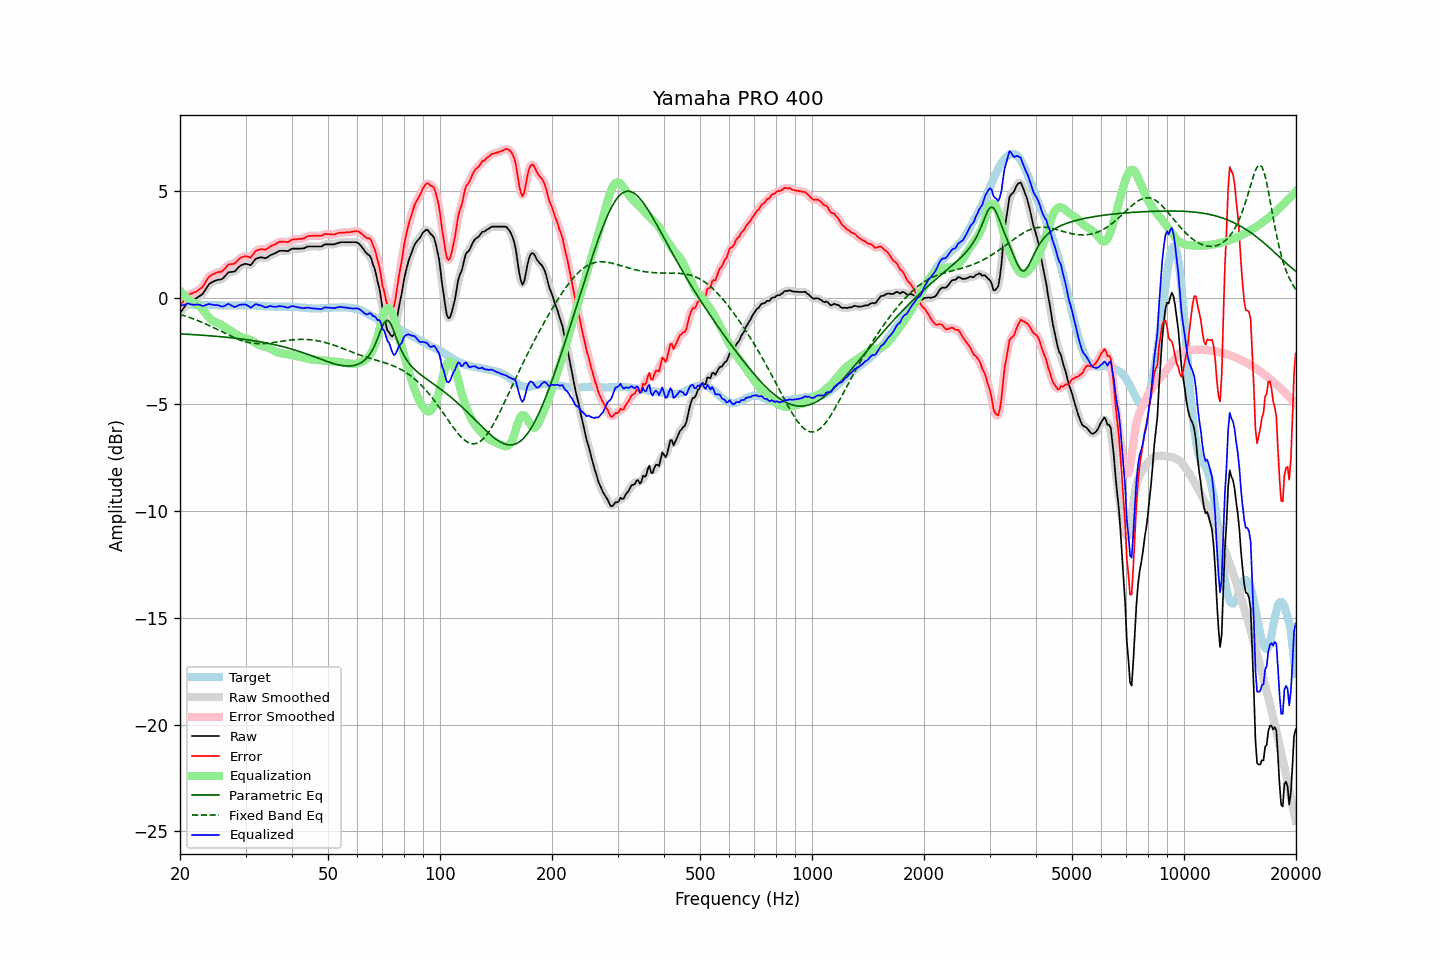

The data file committed next to this chart (first rows):
frequency, raw, error, smoothed, error_smoothed, equalization, parametric_eq, fixed_band_eq, equalized_raw, equalized_smoothed, target
20.00, -0.72, -0.36, -0.73, -0.37, 0.33, -1.69, -0.78, -0.39, -0.40, -0.36
20.20, -0.61, -0.26, -0.61, -0.26, 0.24, -1.70, -0.81, -0.37, -0.37, -0.35
20.40, -0.51, -0.17, -0.50, -0.16, 0.16, -1.70, -0.83, -0.35, -0.34, -0.34
20.61, -0.40, -0.06, -0.40, -0.06, 0.08, -1.71, -0.85, -0.32, -0.32, -0.34
20.81, -0.30, 0.03, -0.30, 0.03, 0.01, -1.71, -0.88, -0.30, -0.29, -0.33
21.02, -0.20, 0.13, -0.22, 0.11, -0.06, -1.71, -0.90, -0.27, -0.28, -0.33
21.23, -0.16, 0.16, -0.16, 0.16, -0.13, -1.72, -0.93, -0.29, -0.29, -0.32
21.44, -0.13, 0.19, -0.13, 0.20, -0.19, -1.72, -0.96, -0.32, -0.31, -0.32
21.66, -0.10, 0.22, -0.10, 0.22, -0.22, -1.73, -0.98, -0.33, -0.33, -0.32
21.87, -0.07, 0.25, -0.07, 0.25, -0.26, -1.73, -1.01, -0.33, -0.33, -0.32
22.09, -0.03, 0.28, -0.03, 0.29, -0.30, -1.74, -1.04, -0.33, -0.32, -0.31
22.31, 0.02, 0.33, 0.02, 0.33, -0.34, -1.74, -1.07, -0.32, -0.32, -0.31
22.54, 0.07, 0.39, 0.06, 0.38, -0.40, -1.75, -1.10, -0.33, -0.34, -0.32
22.76, 0.12, 0.45, 0.11, 0.44, -0.47, -1.75, -1.13, -0.35, -0.36, -0.33
22.99, 0.17, 0.50, 0.18, 0.52, -0.55, -1.76, -1.16, -0.39, -0.37, -0.33
23.22, 0.28, 0.61, 0.28, 0.62, -0.65, -1.76, -1.20, -0.37, -0.37, -0.34
23.45, 0.40, 0.74, 0.40, 0.74, -0.74, -1.77, -1.23, -0.34, -0.35, -0.35
23.69, 0.52, 0.86, 0.52, 0.86, -0.84, -1.77, -1.26, -0.32, -0.32, -0.35
23.92, 0.63, 0.98, 0.61, 0.96, -0.92, -1.78, -1.30, -0.29, -0.31, -0.35
24.16, 0.69, 1.04, 0.69, 1.03, -1.00, -1.79, -1.33, -0.31, -0.31, -0.35
24.40, 0.73, 1.08, 0.73, 1.08, -1.06, -1.79, -1.37, -0.33, -0.33, -0.35
24.65, 0.77, 1.12, 0.77, 1.12, -1.11, -1.80, -1.41, -0.34, -0.34, -0.35
24.89, 0.80, 1.15, 0.80, 1.15, -1.14, -1.80, -1.44, -0.34, -0.34, -0.35
25.14, 0.83, 1.18, 0.82, 1.18, -1.17, -1.81, -1.48, -0.34, -0.35, -0.35
25.39, 0.84, 1.20, 0.83, 1.19, -1.20, -1.82, -1.52, -0.36, -0.37, -0.36
25.65, 0.85, 1.21, 0.85, 1.21, -1.24, -1.83, -1.55, -0.39, -0.39, -0.36
25.91, 0.87, 1.23, 0.88, 1.24, -1.28, -1.83, -1.59, -0.42, -0.41, -0.36
26.16, 0.93, 1.29, 0.93, 1.29, -1.33, -1.84, -1.63, -0.40, -0.40, -0.36
26.43, 1.01, 1.37, 1.01, 1.38, -1.38, -1.85, -1.67, -0.37, -0.37, -0.36
26.69, 1.10, 1.46, 1.10, 1.46, -1.43, -1.85, -1.70, -0.33, -0.33, -0.36
26.96, 1.19, 1.55, 1.16, 1.53, -1.47, -1.86, -1.74, -0.29, -0.31, -0.36
27.23, 1.20, 1.56, 1.20, 1.57, -1.52, -1.87, -1.78, -0.32, -0.32, -0.37
27.50, 1.21, 1.57, 1.21, 1.57, -1.57, -1.88, -1.81, -0.36, -0.36, -0.37
27.77, 1.22, 1.58, 1.21, 1.58, -1.62, -1.89, -1.85, -0.40, -0.41, -0.37
28.05, 1.23, 1.60, 1.25, 1.62, -1.67, -1.90, -1.88, -0.44, -0.42, -0.37
28.33, 1.31, 1.68, 1.31, 1.68, -1.71, -1.90, -1.91, -0.41, -0.41, -0.37
28.62, 1.39, 1.76, 1.38, 1.75, -1.76, -1.91, -1.94, -0.37, -0.38, -0.37
28.90, 1.47, 1.83, 1.46, 1.83, -1.80, -1.92, -1.97, -0.34, -0.34, -0.36
29.19, 1.52, 1.88, 1.52, 1.88, -1.84, -1.93, -2.00, -0.32, -0.32, -0.36
29.48, 1.55, 1.91, 1.56, 1.91, -1.87, -1.94, -2.02, -0.32, -0.31, -0.36
29.78, 1.58, 1.93, 1.58, 1.93, -1.89, -1.95, -2.05, -0.31, -0.32, -0.35
30.08, 1.59, 1.94, 1.58, 1.94, -1.91, -1.96, -2.07, -0.32, -0.33, -0.36
30.38, 1.57, 1.92, 1.56, 1.92, -1.93, -1.97, -2.09, -0.36, -0.37, -0.36
30.68, 1.55, 1.91, 1.54, 1.90, -1.96, -1.98, -2.10, -0.41, -0.42, -0.36
30.99, 1.52, 1.88, 1.56, 1.91, -1.99, -1.99, -2.12, -0.47, -0.43, -0.36
31.30, 1.62, 1.98, 1.62, 1.98, -2.03, -2.01, -2.13, -0.41, -0.41, -0.36
31.61, 1.72, 2.08, 1.71, 2.07, -2.07, -2.02, -2.14, -0.36, -0.36, -0.36
31.93, 1.82, 2.18, 1.80, 2.16, -2.12, -2.03, -2.14, -0.30, -0.32, -0.36
32.24, 1.85, 2.22, 1.85, 2.22, -2.17, -2.04, -2.15, -0.32, -0.32, -0.38
32.57, 1.87, 2.24, 1.88, 2.25, -2.21, -2.05, -2.15, -0.34, -0.33, -0.38
32.89, 1.89, 2.27, 1.88, 2.27, -2.24, -2.07, -2.15, -0.35, -0.36, -0.38
33.22, 1.89, 2.28, 1.88, 2.27, -2.27, -2.08, -2.15, -0.38, -0.39, -0.39
33.55, 1.87, 2.26, 1.87, 2.26, -2.29, -2.10, -2.15, -0.42, -0.42, -0.39
33.89, 1.85, 2.25, 1.86, 2.26, -2.30, -2.11, -2.14, -0.45, -0.44, -0.40
34.23, 1.88, 2.28, 1.88, 2.29, -2.32, -2.12, -2.14, -0.44, -0.44, -0.41
34.57, 1.93, 2.34, 1.93, 2.33, -2.34, -2.14, -2.13, -0.42, -0.42, -0.41
34.92, 1.99, 2.40, 1.98, 2.39, -2.38, -2.15, -2.12, -0.39, -0.40, -0.41
35.27, 2.02, 2.43, 2.02, 2.43, -2.42, -2.17, -2.11, -0.40, -0.40, -0.41
35.62, 2.05, 2.46, 2.05, 2.46, -2.46, -2.19, -2.10, -0.41, -0.41, -0.41
35.97, 2.08, 2.49, 2.08, 2.50, -2.51, -2.20, -2.09, -0.43, -0.42, -0.42
... 635 more rows
